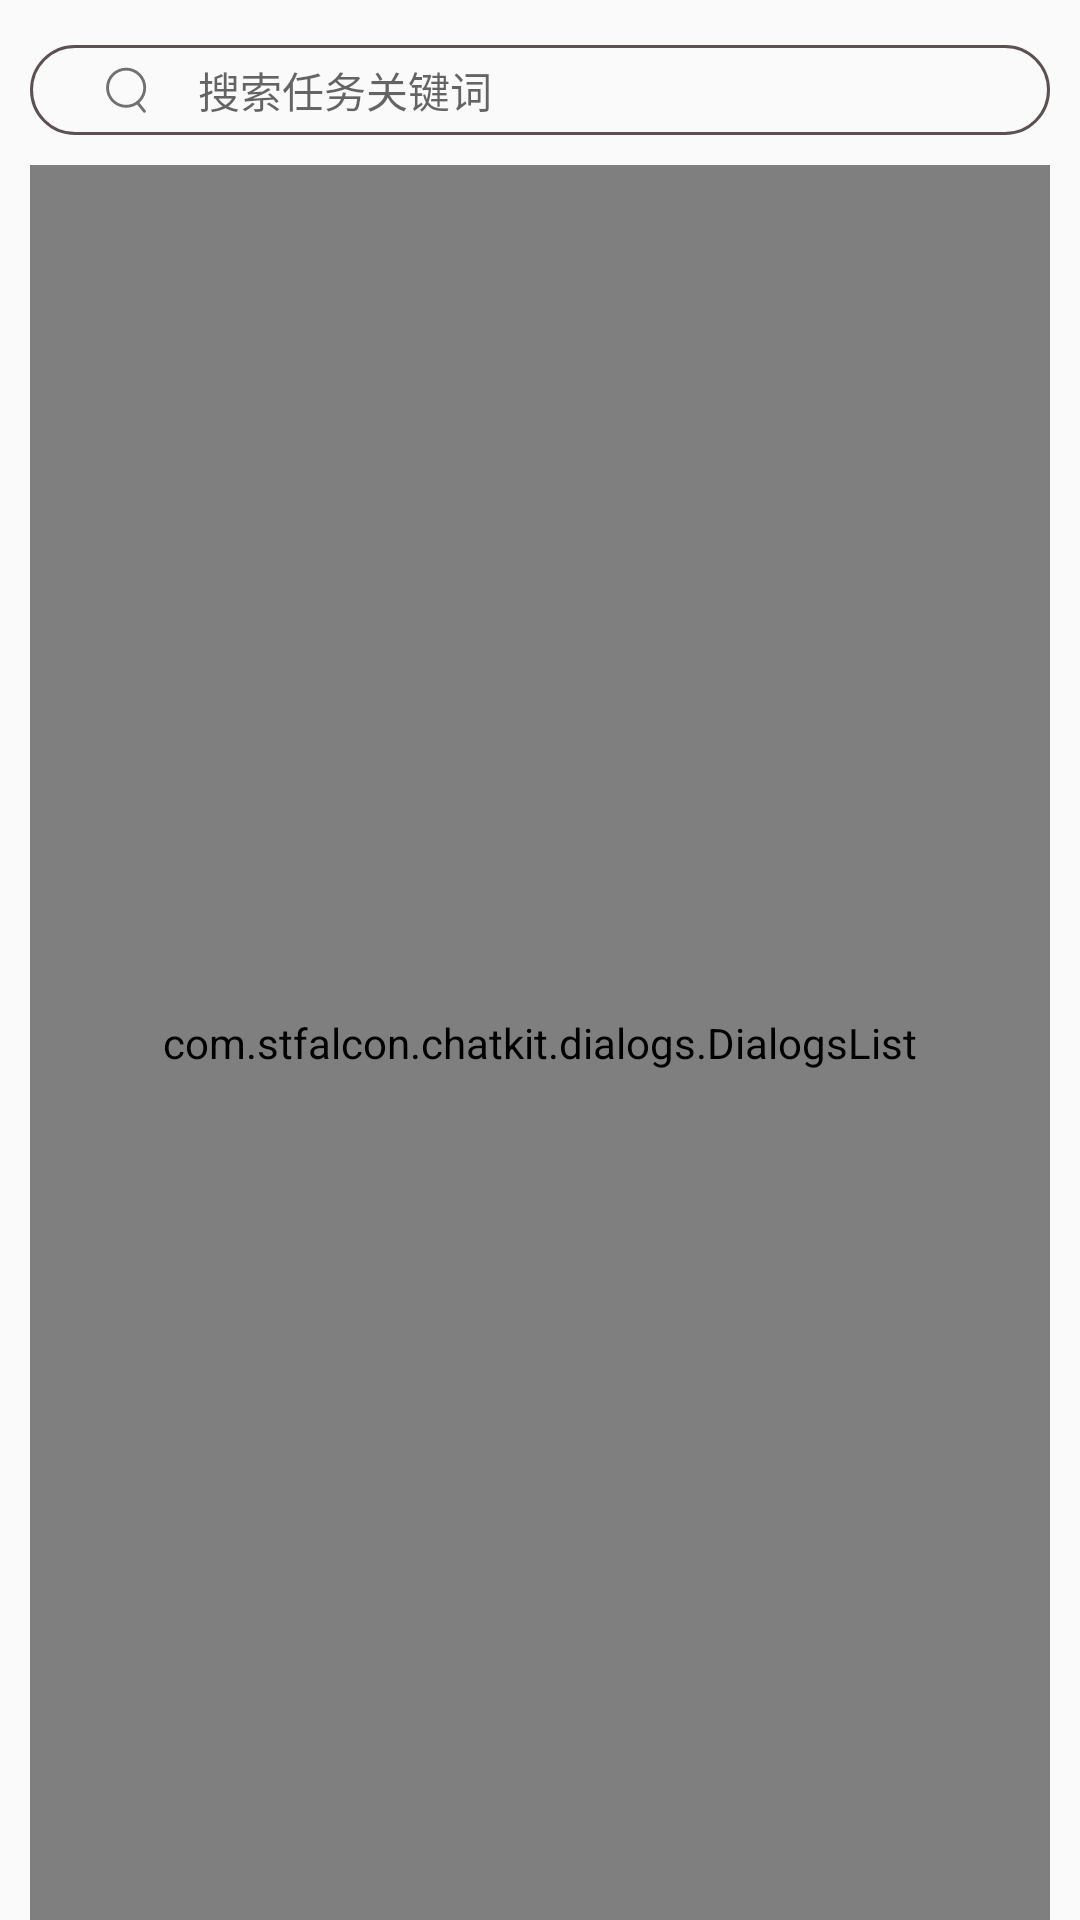

Write the Android layout XML for this screen, with the resource values it uses.
<!-- AndroidManifest.xml: application theme AppTheme -->
<!-- res/layout/activity_search_message.xml -->
<?xml version="1.0" encoding="utf-8"?>

<androidx.constraintlayout.widget.ConstraintLayout
    xmlns:android="http://schemas.android.com/apk/res/android"
    android:layout_width="match_parent"
    android:layout_height="match_parent"
    xmlns:app="http://schemas.android.com/apk/res-auto">

    <SearchView
        android:id="@+id/search_view"
        android:layout_width="0dp"
        android:layout_height="30dp"
        android:layout_marginStart="10dp"
        android:layout_marginLeft="10dp"
        android:layout_marginTop="15dp"
        android:layout_marginEnd="10dp"
        android:layout_marginRight="10dp"
        android:background="@drawable/shape_round_border"
        android:iconifiedByDefault="false"
        android:queryBackground="@null"
        android:queryHint="@string/query_publisher_hint"
        android:searchIcon="@drawable/ic_search_16dp"
        android:theme="@style/AppSearchView"
        app:layout_constraintEnd_toEndOf="parent"
        app:layout_constraintStart_toStartOf="parent"
        app:layout_constraintTop_toTopOf="parent" />
    <View
        android:id="@+id/view"
        android:layout_width="0dp"
        android:layout_height="30dp"
        android:layout_marginStart="10dp"
        android:layout_marginLeft="10dp"
        android:layout_marginTop="15dp"
        android:layout_marginEnd="10dp"
        android:layout_marginRight="10dp"
        android:background="@null"
        app:layout_constraintEnd_toEndOf="parent"
        app:layout_constraintStart_toStartOf="parent"
        app:layout_constraintTop_toTopOf="parent"/>

    <com.stfalcon.chatkit.dialogs.DialogsList
        android:id="@+id/dialog_list"
        android:layout_width="match_parent"
        android:layout_height="0dp"
        android:layout_marginTop="10dp"
        android:layout_marginStart="10dp"
        android:layout_marginEnd="10dp"
        app:dialogAvatarHeight="@dimen/dialog_avatar_size"
        app:dialogAvatarWidth="@dimen/dialog_avatar_size"
        app:dialogDividerLeftPadding="0dp"
        app:dialogMessageTextSize="@dimen/dialog_msg_text_size"
        app:dialogTitleTextColor="@color/dialog_title_color"
        app:dialogTitleTextSize="@dimen/dialog_title_text_size"
        app:dialogUnreadBubbleBackgroundColor="@color/dialog_unread_color"
        app:layout_constraintBottom_toBottomOf="parent"
        app:layout_constraintEnd_toEndOf="parent"
        app:layout_constraintStart_toStartOf="parent"
        app:layout_constraintTop_toBottomOf="@id/search_view" />

</androidx.constraintlayout.widget.ConstraintLayout>
<!-- resources referenced by this layout -->
<resources>
  <color name="dialog_title_color">@color/black</color>
  <color name="dialog_unread_color">@color/red</color>
  <dimen name="dialog_avatar_size">35dp</dimen>
  <dimen name="dialog_msg_text_size">14sp</dimen>
  <dimen name="dialog_title_text_size">15sp</dimen>
  <!-- drawable ic_search_16dp (drawable) -->
  <vector xmlns:android="http://schemas.android.com/apk/res/android"
      android:width="16dp"
      android:height="16dp"
      android:viewportWidth="1024"
      android:viewportHeight="1024">
      <path
          android:pathData="M514.56,890.88A427.52,427.52 0,1 1,942.08 463.36a428.03,428.03 0,0 1,-427.52 427.52zM514.56,97.28A366.08,366.08 0,1 0,880.64 463.36,366.54 366.54,0 0,0 514.56,97.28z"
          android:fillColor="#707070" />
      <path
          android:pathData="M906.24,998.4a30.72,30.72 0,0 1,-23.91 -11.47l-148.48,-184.32a30.72,30.72 0,1 1,47.82 -38.5l148.48,184.32a30.72,30.72 0,0 1,-4.66 43.16A30.21,30.21 0,0 1,906.24 998.4z"
          android:fillColor="#707070" />
  </vector>
  <!-- drawable shape_round_border (drawable) -->
  <shape xmlns:android="http://schemas.android.com/apk/res/android"
      android:shape="rectangle">
  
      <stroke
          android:width="1dp"
          android:color="#5c5050" />
  
      <corners android:radius="15dp" />
  </shape>
  <string name="query_publisher_hint">搜索任务关键词</string>
  <style name="AppSearchView" parent="Widget.AppCompat.SearchView">
          <item name="android:textSize">14sp</item>
      </style>
  <style name="AppTheme" parent="Theme.AppCompat.Light.NoActionBar">
          
          <item name="colorPrimary">@color/colorPrimary</item>
          <item name="colorPrimaryDark">@color/colorPrimaryDark</item>
          <item name="colorAccent">@color/colorAccent</item>
          <item name="android:listDivider">@drawable/shape_list_divider</item>
          <item name="android:windowLightStatusBar">true</item>
          <item name="preferenceTheme">@style/PreferenceThemeOverlay</item>
      </style>
  <color name="red">#ff0000</color>
  <color name="colorPrimary">#ffde3a</color>
  <color name="colorPrimaryDark">#ffffff</color>
  <color name="colorAccent">#03DAC5</color>
  <!-- drawable shape_list_divider (drawable) -->
  <?xml version="1.0" encoding="utf-8"?>
  <shape xmlns:android="http://schemas.android.com/apk/res/android"
      android:shape="rectangle">
      <size android:height="0.25dp" />
      <solid android:color="@color/divider_gray" />
  </shape>
  <color name="divider_gray">#dcdcdc</color>
  <!-- not gathered from this repository: default colours our renderer supplied (Android Studio template values) -->
  <color name="black">#FF000000</color>
</resources>
